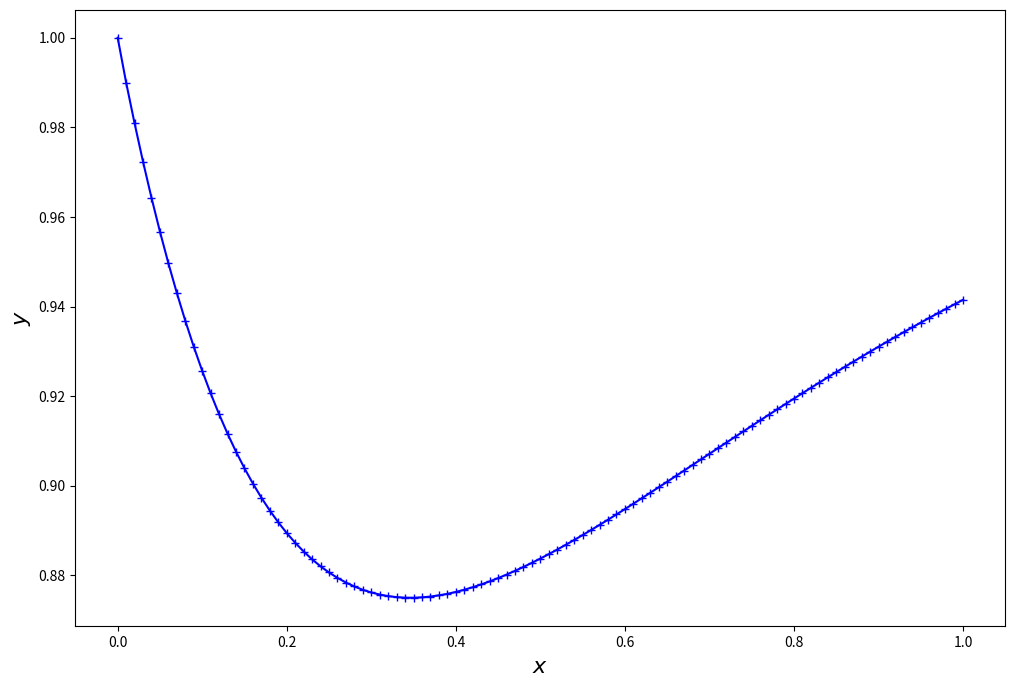
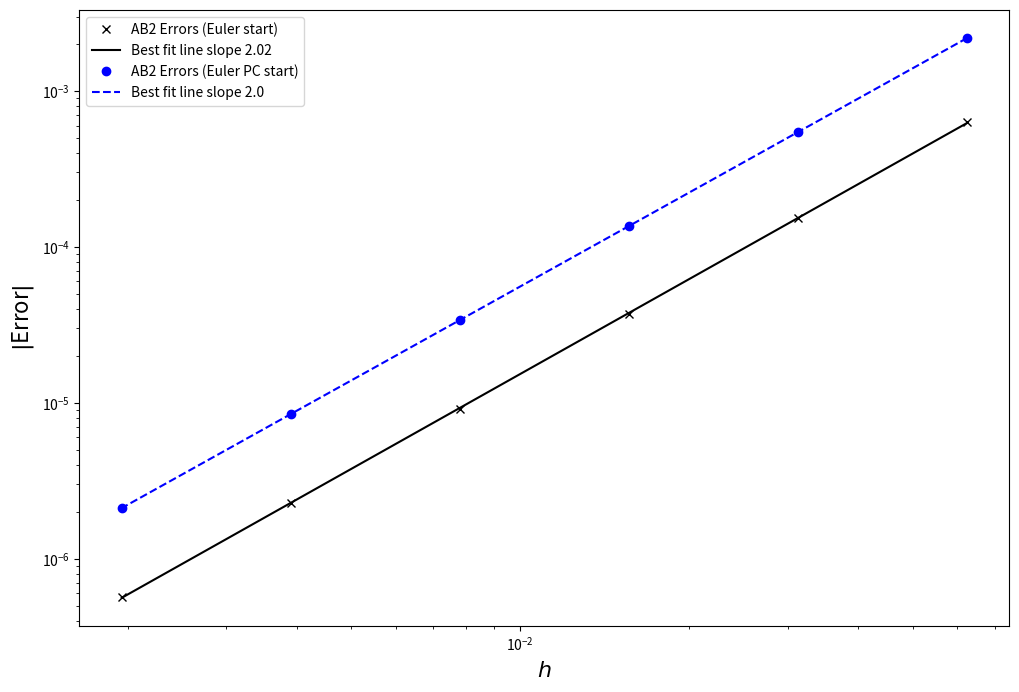
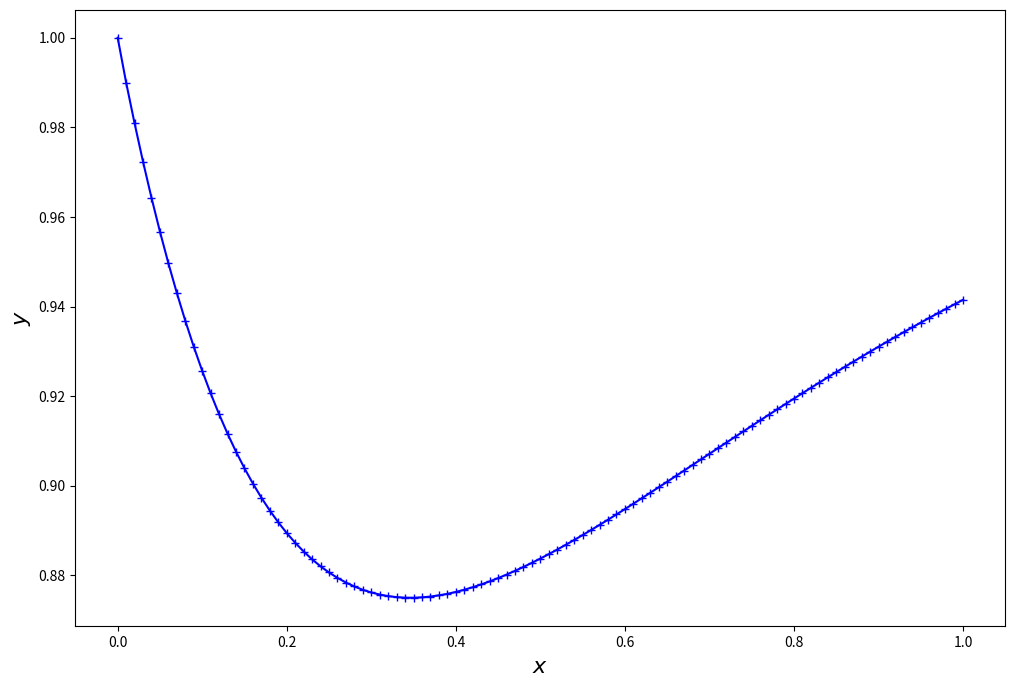
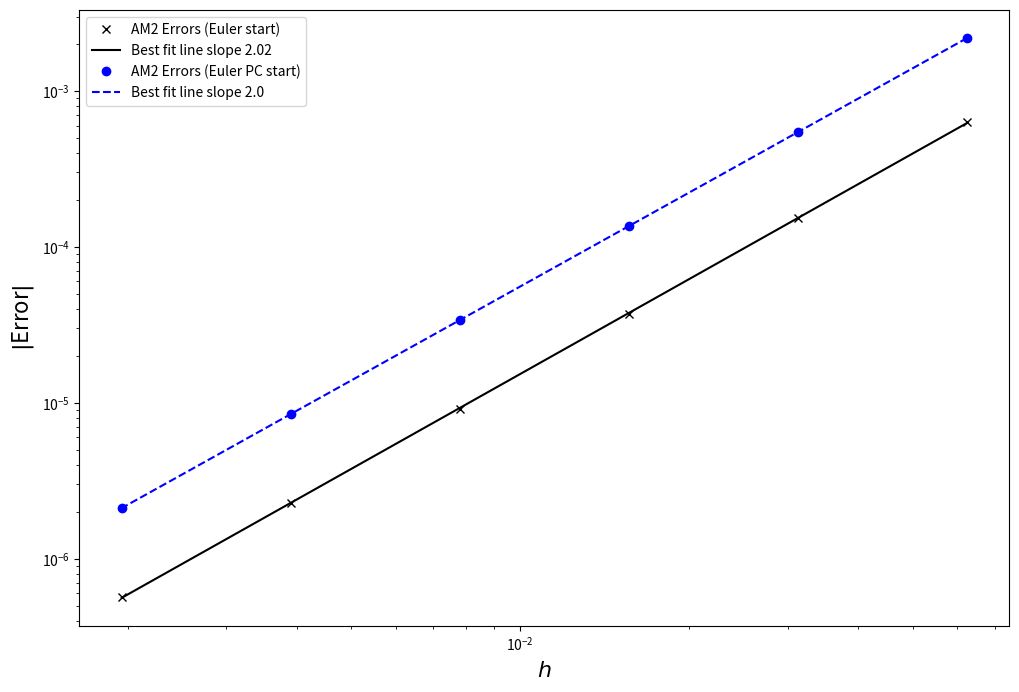

Python code for these plots, in order:
%matplotlib inline

import numpy
from matplotlib import pyplot

def AB2(f, y0, interval, N = 100, start = 'Euler'):
    """
    Solve the IVP y' = f(x, y) on the given interval using N+1 points
    (counting the initial point) with initial data y0.
    """
    
    h = (interval[1] - interval[0]) / N
    x = numpy.linspace(interval[0], interval[1], N+1)
    y = numpy.zeros((len(y0), N+1))
    ff = numpy.zeros((len(y0), N+1))
    y[:, 0] = y0
    ff[:, 0] = f(x[0], y[:, 0])
    
    if (start == 'Euler'):
        y[:, 1] = y0 + h * ff[:, 0]
    elif (start == 'Euler PC'):
        yp = y0 + h * ff[:, 0]
        y[:, 1] = y0 + h * ( ff[:, 0] + f(x[1], yp) ) / 2.0 
    else:
        raise Exception("Only allowed values for start are "
                        "['Euler', 'Euler PC']")
    ff[:, 1] = f(x[1], y[:, 1])
    
    for i in range(1, N):
        y[:, i+1] = y[:, i] + h * ( 3.0 * ff[:, i] - ff[:, i-1] ) / 2.0
        ff[:, i+1] = f(x[i+1], y[:, i+1])
    
    return x, y

def fn_q1(x, y):
    """
    Function defining the IVP in question 1.
    """
    
    return 2.0 - numpy.exp(-4.0*x) - 2.0*y

# Now do the test

exact_y_end = 1.0 - (numpy.exp(-2.0) - numpy.exp(-4.0)) / 2.0

# Test at default resolution
x, y = AB2(fn_q1, numpy.array([1.0]), [0.0, 1.0])
print("Error at the end point is ", y[:, -1] - exact_y_end)

fig = pyplot.figure(figsize = (12, 8), dpi = 50)
pyplot.plot(x, y[0, :], 'b-+')
pyplot.xlabel('$x$', size = 16)
pyplot.ylabel('$y$', size = 16)

# Now do the convergence test
levels = numpy.array(range(4, 10))
Npoints = 2**levels
abs_err_Euler   = numpy.zeros(len(Npoints))
abs_err_EulerPC = numpy.zeros(len(Npoints))
for i in range(len(Npoints)):
    x, y = AB2(fn_q1, numpy.array([1.0]), [0.0, 1.0], Npoints[i])
    abs_err_Euler[i] = abs(y[0, -1] - exact_y_end)
    x, y = AB2(fn_q1, numpy.array([1.0]), [0.0, 1.0], Npoints[i],
               'Euler PC')
    abs_err_EulerPC[i] = abs(y[0, -1] - exact_y_end)

# Best fit to the errors
h = 1.0 / Npoints
p_Euler = numpy.polyfit(numpy.log(h), numpy.log(abs_err_Euler), 1)
p_EulerPC = numpy.polyfit(numpy.log(h), numpy.log(abs_err_EulerPC), 1)

fig = pyplot.figure(figsize = (12, 8), dpi = 50)
pyplot.loglog(h, abs_err_Euler, 'kx')
pyplot.loglog(h, numpy.exp(p_Euler[1]) * h**(p_Euler[0]), 'k-')
pyplot.loglog(h, abs_err_EulerPC, 'bo')
pyplot.loglog(h, numpy.exp(p_EulerPC[1]) * h**(p_EulerPC[0]), 'b--')
pyplot.xlabel('$h$', size = 16)
pyplot.ylabel('$|$Error$|$', size = 16)
pyplot.legend(('AB2 Errors (Euler start)',
               "Best fit line slope {0:.3}".format(p_Euler[0]),
               'AB2 Errors (Euler PC start)',
               "Best fit line slope {0:.3}".format(p_EulerPC[0])),
              loc = "upper left")

pyplot.show()

def AM2(f, y0, interval, N = 100, start = 'Euler'):
    """
    Solve the IVP y' = f(x, y) on the given interval using N+1 points
    (counting the initial point) with initial data y0.
    """
    
    h = (interval[1] - interval[0]) / N
    x = numpy.linspace(interval[0], interval[1], N+1)
    y = numpy.zeros((len(y0), N+1))
    ff = numpy.zeros((len(y0), N+1))
    y[:, 0] = y0
    ff[:, 0] = f(x[0], y[:, 0])
    
    if (start == 'Euler'):
        y[:, 1] = y0 + h * ff[:, 0]
    elif (start == 'Euler PC'):
        yp = y0 + h * ff[:, 0]
        y[:, 1] = y0 + h * ( ff[:, 0] + f(x[1], yp) ) / 2.0 
    else:
        raise Exception("Only allowed values for start are "
                        "['Euler', 'Euler PC']")
    ff[:, 1] = f(x[1], y[:, 1])
    
    for i in range(1, N):
        # Adams-Bashforth 2 for the predictor step
        yp = y[:, i] + h * ( 3.0 * ff[:, i] - ff[:, i-1] ) / 2.0
        # Adams-Moulton 2 for the corrector step
        y[:, i+1] = h * (ff[:, i] + f(x[i+1], yp)) / 2.0
        ff[:, i+1] = f(x[i+1], y[:, i+1])
    
    return x, y

def fn_q2(x, y):
    """
    Function defining the IVP in question 2.
    """
    
    return 2.0 - numpy.exp(-4.0*x) - 2.0*y

# Now do the test

exact_y_end = 1.0 - (numpy.exp(-2.0) - numpy.exp(-4.0)) / 2.0

# Test at default resolution
x, y = AB2(fn_q2, numpy.array([1.0]), [0.0, 1.0])
print("Error at the end point is ", y[:, -1] - exact_y_end)

fig = pyplot.figure(figsize = (12, 8), dpi = 50)
pyplot.plot(x, y[0, :], 'b-+')
pyplot.xlabel('$x$', size = 16)
pyplot.ylabel('$y$', size = 16)

# Now do the convergence test
levels = numpy.array(range(4, 10))
Npoints = 2**levels
abs_err_AM2_Euler   = numpy.zeros(len(Npoints))
abs_err_AM2_EulerPC = numpy.zeros(len(Npoints))
for i in range(len(Npoints)):
    x, y = AB2(fn_q2, numpy.array([1.0]), [0.0, 1.0], Npoints[i])
    abs_err_AM2_Euler[i] = abs(y[0, -1] - exact_y_end)
    x, y = AB2(fn_q2, numpy.array([1.0]), [0.0, 1.0], Npoints[i],
               'Euler PC')
    abs_err_AM2_EulerPC[i] = abs(y[0, -1] - exact_y_end)

# Best fit to the errors
h = 1.0 / Npoints
p_Euler = numpy.polyfit(numpy.log(h), numpy.log(abs_err_AM2_Euler), 1)
p_EulerPC = numpy.polyfit(numpy.log(h), numpy.log(abs_err_AM2_EulerPC), 1)

fig = pyplot.figure(figsize = (12, 8), dpi = 50)
pyplot.loglog(h, abs_err_AM2_Euler, 'kx')
pyplot.loglog(h, numpy.exp(p_Euler[1]) * h**(p_Euler[0]), 'k-')
pyplot.loglog(h, abs_err_AM2_EulerPC, 'bo')
pyplot.loglog(h, numpy.exp(p_EulerPC[1]) * h**(p_EulerPC[0]), 'b--')
pyplot.xlabel('$h$', size = 16)
pyplot.ylabel('$|$Error$|$', size = 16)
pyplot.legend(('AM2 Errors (Euler start)',
               "Best fit line slope {0:.3}".format(p_Euler[0]),
               'AM2 Errors (Euler PC start)',
               "Best fit line slope {0:.3}".format(p_EulerPC[0])),
              loc = "upper left")

pyplot.show()